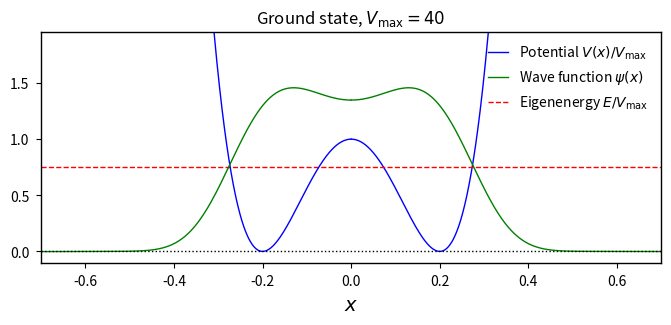
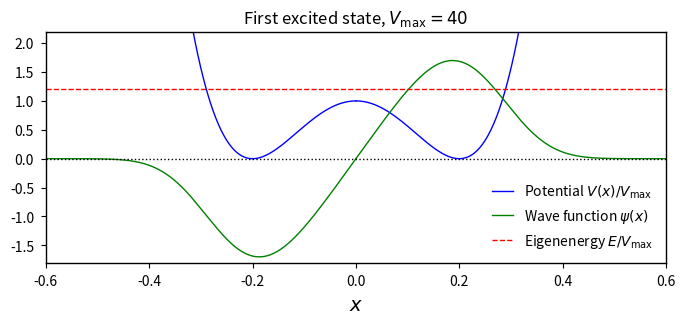
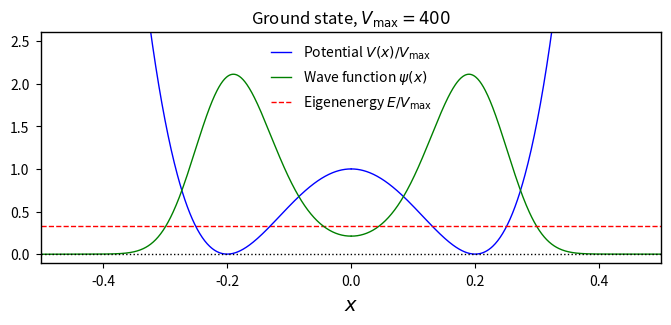
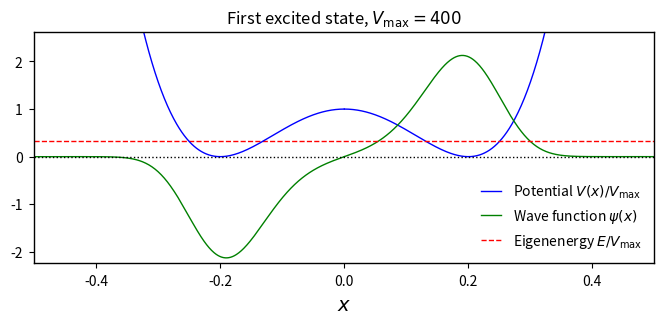
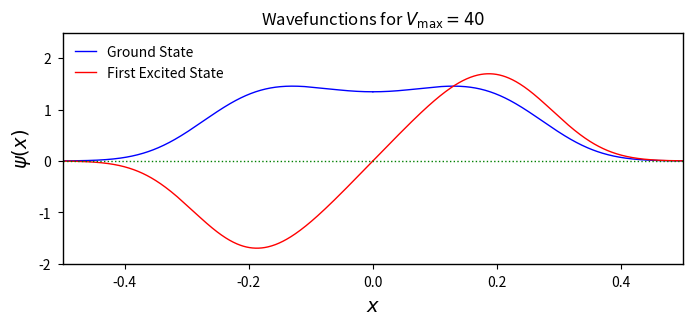
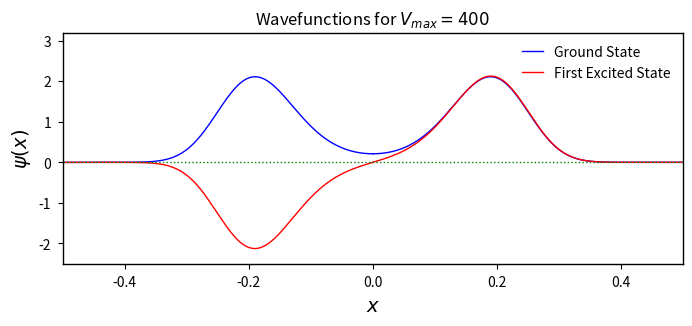
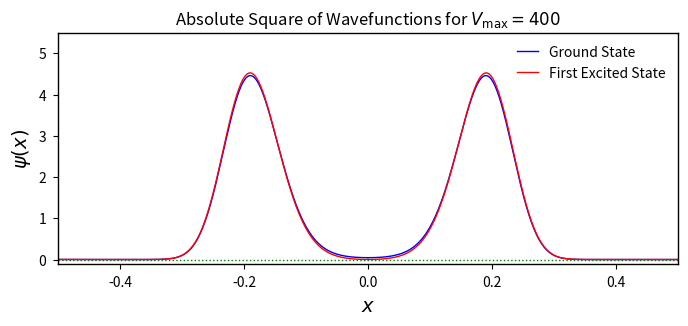
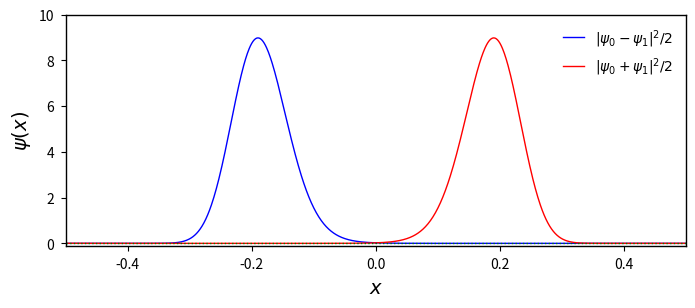
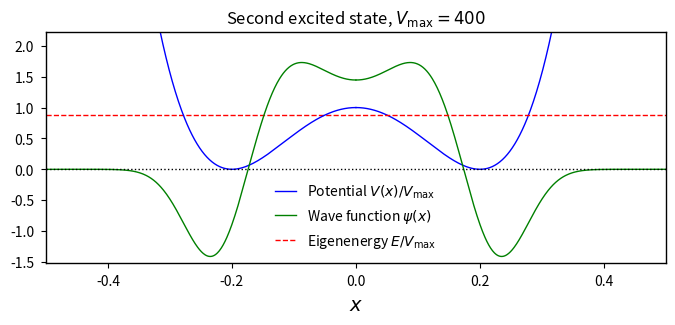

These charts were generated, in order, by the following Python code:
%matplotlib inline
import numpy as np
import matplotlib.pyplot as plt
from collections import namedtuple

# Set common figure parameters:
newparams = {'axes.labelsize': 14, 'axes.linewidth': 1, 'savefig.dpi': 300, 
             'lines.linewidth': 1.0, 'figure.figsize': (8, 3),
             'figure.subplot.wspace': 0.4, 'figure.dpi': 200,
             'ytick.labelsize': 10, 'xtick.labelsize': 10,
             'ytick.major.pad': 5, 'xtick.major.pad': 5,
             'legend.fontsize': 10, 'legend.frameon': False, 
             'legend.handlelength': 1.5}
plt.rcParams.update(newparams)

Results = namedtuple('res', ['func','E'])

def forwardShoot(V, dx, psi_0, dpsi_0, E_l=0.0, E_u=400.0, acc=1e-10):
    """Takes a potential and a vector of zeroes and uses the forward shooting method to calculate the eigenenergy
    using the upper and lower bounds given.
    
    Arguments:
        V       Potential
        dx      Step length x-axis
        psi_0   Initial value of wavefunction at x=0
        dpsi_0  Initial value of first derivative of wavefunction at x=0
        E_l     Lower bound of energy
        E_u     Upper bound of energy
        acc     Accuracy when determining the energy
        
    Returns tuple with elements
        func    Wavefunction
        E       Eigenenergy
    """
    
    f = np.zeros(len(V))
    f[0] = psi_0
    df_0 = dpsi_0
    
    E1 = E_l  # Lower bound for eigenenergy
    E2 = E_u  # Upper bound for eigenenergy
    E = E1
    DeltaE = 1
    while DeltaE > acc:  
        for i, V_ in enumerate(V[0:-1]):
            if i==0:
                f[i+1]=f[i]+dx*df_0
            else:
                f[i+1] = -f[i-1]+2*f[i]*(1-dx**2*(E-V_))
            # Implementation of bisection method. If the function value is out of bounds,
            # a new value for the energy is chosen. When the difference between the upper
            # and lower bound for the energy is smaller than the given accuracy,
            # the while loop stops, yielding a result for E.
            if f[i] > 20:
                E1 = E
                E = E1 + (E2-E1)/2
                break
            elif f[i] <- 20:
                E2 = E
                E = E2 - (E2-E1)/2
                break
        DeltaE = E2-E1
    res = Results(f, E)
    return res

def normPlot(V, func, E, x, x_end, title='', sym=True, legend_loc=1):
    """Normalizes and plots the wavefunction together with the potential and eigenenergy.
    
    Arguments:
        V            Potential
        func         Wavefunction
        E            Eigenenergy
        x            Vector with x-values
        x_end        Biggest x-value to be included in normalization/plot
        title        Plot title
        sym          True if symmetric wavefunction, false if anti-symmetric
        legend_loc   Placement of plot legend
        
    Returns:
        F            Normalized wavefunction.
    """
    
    dx = x[1]-x[0]
    sign = -1
    if sym: sign = 1
    c = sum(2*func[0:int(x_end/dx)]**2*dx)
    F = func/np.sqrt(c)
    
    plt.figure()
    p1, = plt.plot(x, V/V[0], 'b')
    p2, = plt.plot(x, F, 'g')
    p3, = plt.plot([-x_end,x_end], [E/V[0], E/V[0]], 'r--')
    plt.legend([p1,p2,p3], [r'Potential $V(x)/V_\mathrm{max}$',r'Wave function $\psi(x)$',
                            r'Eigenenergy $E/V_\mathrm{max}$'], loc=legend_loc)
    plt.plot(-x, V/V[0], 'b', -x, sign*F, 'g', [-x_end,x_end], [0,0], 'k:')
    plt.ylim([min(sign*F[0:int(x_end/dx)])-0.1, max(F[0:int(x_end/dx)])+0.5])
    plt.xlim([-x_end, x_end])
    plt.xlabel(r'$x$')
    plt.title(title)
    
    return F

b = 0.2
Vmax = 40

n = 1000                     # Number of points per unit on x-axis
dx = 1.0/n                   # Step length
p = 1                        # Which x-values to include
x = np.linspace(0, p, p*n, True)

V = Vmax/b**4*(x**2-b**2)**2 # Potential V(x)

f_0 = 1.0                    # Initial value psi_0
df_0 = 0.0                   # Initial value psi'_0

res1 = forwardShoot(V=V, dx=dx, psi_0=f_0, dpsi_0=df_0, E_u=40)
E1_0 = res1.E
print(r'The energy is: %s' % E1_0)

F0 = normPlot(V=V, func=res1.func, E=E1_0, x=x, x_end=0.7, title=r'Ground state, $V_\mathrm{max}=40$')

# Initial values:
f_0 = 0.0 
df_0 = 1

res2 = forwardShoot(V=V, dx=dx, psi_0=f_0, dpsi_0=df_0, E_l=E1_0, E_u=100)
E1_1 = res2.E
print('The energy is: %s' % E1_1)

F1 = normPlot(V=V, func=res2.func, E=E1_1, x=x, x_end=0.6, title=r'First excited state, $V_\mathrm{max}=40$',
              sym=False, legend_loc=4)

Vmax = 400
V = Vmax/b**4*(x**2-b**2)**2

# Initial values
g_0 = 0.1
dg_0 = 0.0

res3 = forwardShoot(V=V, dx=dx, psi_0=g_0, dpsi_0=dg_0, E_u=400)
E2_0 = res3.E
    
print('The energy is: %s' % E2_0)

G0 = normPlot(V=V, func=res3.func, E=E2_0, x=x, x_end=0.5, title=r'Ground state, $V_\mathrm{max}=400$', legend_loc=9)

# Initial conditions
g_0 = 0.0
dg_0 = 1

res4 = forwardShoot(V=V, dx=dx, psi_0=g_0, dpsi_0=dg_0, E_l=E2_0, E_u=400)
E2_1 = res4.E

print('The energy is: %s ' % E2_1)

G1 = normPlot(V=V, func=res4.func, E=E2_1, x=x, x_end=0.5, title=r'First excited state, $V_\mathrm{max}=400$',
              sym=False, legend_loc=4)

plt.figure()
p1, = plt.plot(x, F0, 'b')
p2, = plt.plot(x, F1, 'r')
plt.legend([p1,p2], ['Ground State','First Excited State'])
plt.plot(-x, F0, 'b', -x, -F1, 'r', [-0.5,0.5], [0,0], 'g:')
plt.ylabel(r'$\psi(x)$')
plt.xlabel(r'$x$')
plt.ylim([-2.0, 2.5])
plt.xlim([-0.5, 0.5])
plt.title(r'Wavefunctions for $V_\mathrm{max}=40$')

plt.figure()
p1, = plt.plot(x, G0, 'b')
p2, = plt.plot(x, G1, 'r')
plt.legend([p1,p2], [r'Ground State','First Excited State'])
plt.plot(-x, G0, 'b', -x, -G1, 'r', [-0.5,0.5], [0,0], 'g:')
plt.ylabel(r'$\psi(x)$')
plt.xlabel(r'$x$')
plt.ylim([-2.5, 3.2])
plt.xlim([-0.5, 0.5])
plt.title(r'Wavefunctions for $V_{max}=400$');

plt.figure()
pp1, = plt.plot(x, G0**2, 'b')
p2, = plt.plot(x, G1**2, 'r')
plt.legend([p1,p2], ['Ground State','First Excited State'])
plt.plot(-x, G0**2, 'b', -x, G1**2, 'r', [-0.5,0.5], [0,0], 'g:')
plt.ylabel(r'$\psi(x)$')
plt.xlabel(r'$x$')
plt.ylim([-0.1, 5.5])
plt.xlim([-0.5, 0.5])
plt.title(r'Absolute Square of Wavefunctions for $V_\mathrm{max}=400$');

plt.figure()
p1, = plt.plot(x, 0.5*(G0-G1)**2,'b')
p2, = plt.plot(x, 0.5*(G0+G1)**2,'r')
plt.legend([p1,p2], [r'$|\psi_0 - \psi_1|^2/2$',r'$|\psi_0 + \psi_1|^2/2$'])
plt.plot(-x, 0.5*(G0+G1)**2,'b', -x, 0.5*(G0-G1)**2, 'r', [-0.5,0.5], [0,0], 'g:')
plt.ylabel(r'$\psi(x)$')
plt.xlabel(r'$x$')
plt.ylim([-0.1, 10.0])
plt.xlim([-0.5, 0.5]);

def forwardShoot2(V, dx, psi_0, dpsi_0, E_l=0.0, E_u=400.0, acc=1e-10):
    """Takes a potential and a vector of zeroes and uses the forward shooting method to calculate the eigenenergy
    using the upper and lower bounds given.
    
    Arguments:
        V       Potential
        dx      Step length x-axis
        psi_0   Initial value of wavefunction at x=0
        dpsi_0  Initial value of first derivative of wavefunction at x=0
        E_l     Lower bound of energy
        E_u     Upper bound of energy
        acc     Accuracy when determining the energy
        
    Returns tuple with elements
        func    Wavefunction
        E       Eigenenergy
    """
    
    f = np.zeros(len(V))
    f[0] = psi_0
    df_0 = dpsi_0
    
    E1 = E_l  # Lower bound for eigenenergy
    E2 = E_u  # Upper bound for eigenenergy
    E = E1
    DeltaE = 1
    while DeltaE > acc:  
        for i, V_ in enumerate(V[0:-1]):
            if i==0:
                f[i+1]=f[i]+dx*df_0
            else:
                f[i+1] = -f[i-1]+2*f[i]*(1-dx**2*(E-V_))
            # Implementation of bisection method. If the function value is out of bounds,
            # a new value for the energy is chosen. When the difference between the upper
            # and lower bound for the energy is smaller than the given accuracy,
            # the while loop stops, yielding a result for E.
            if f[i] > 20:
                # Changes here:
                E2 = E
                E = E2 - (E2-E1)/2
                break
            elif f[i] <- 20:
                # Changes here:
                E1 = E
                E = E1 + (E2-E1)/2
                break
        DeltaE = E2-E1
    res = Results(f, E)
    return res

g_0 = 0.1
dg_0 = 0

res5 = forwardShoot2(V=V, dx=dx, psi_0=g_0, dpsi_0=dg_0, E_l=E2_1, E_u=400)
E2_2 = res5.E
print(r'The energy is: %s' % E2_2)

G2 = normPlot(V, res5.func, E2_2, x, 0.5, title=r'Second excited state, $V_\mathrm{max}=400$', sym=True, legend_loc=8)